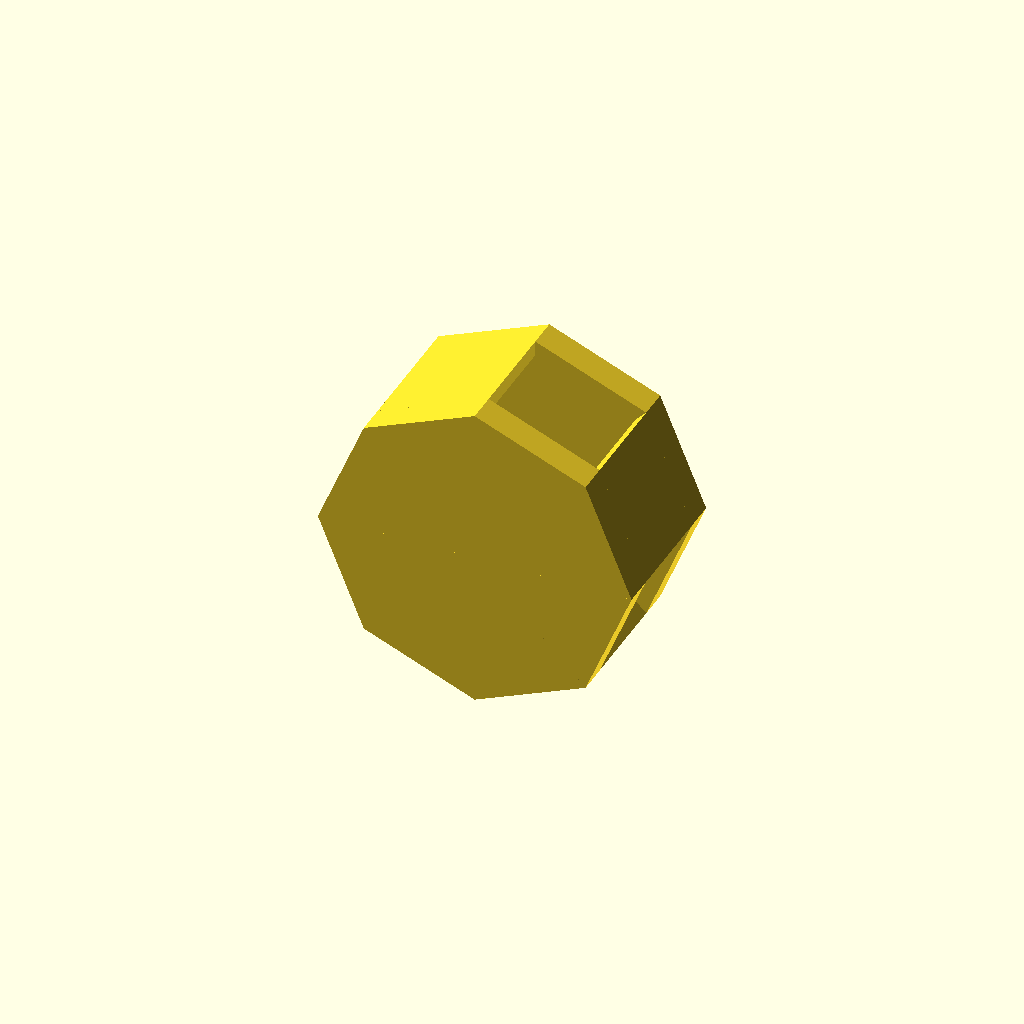
Cell 1 — every parameter at its default value.
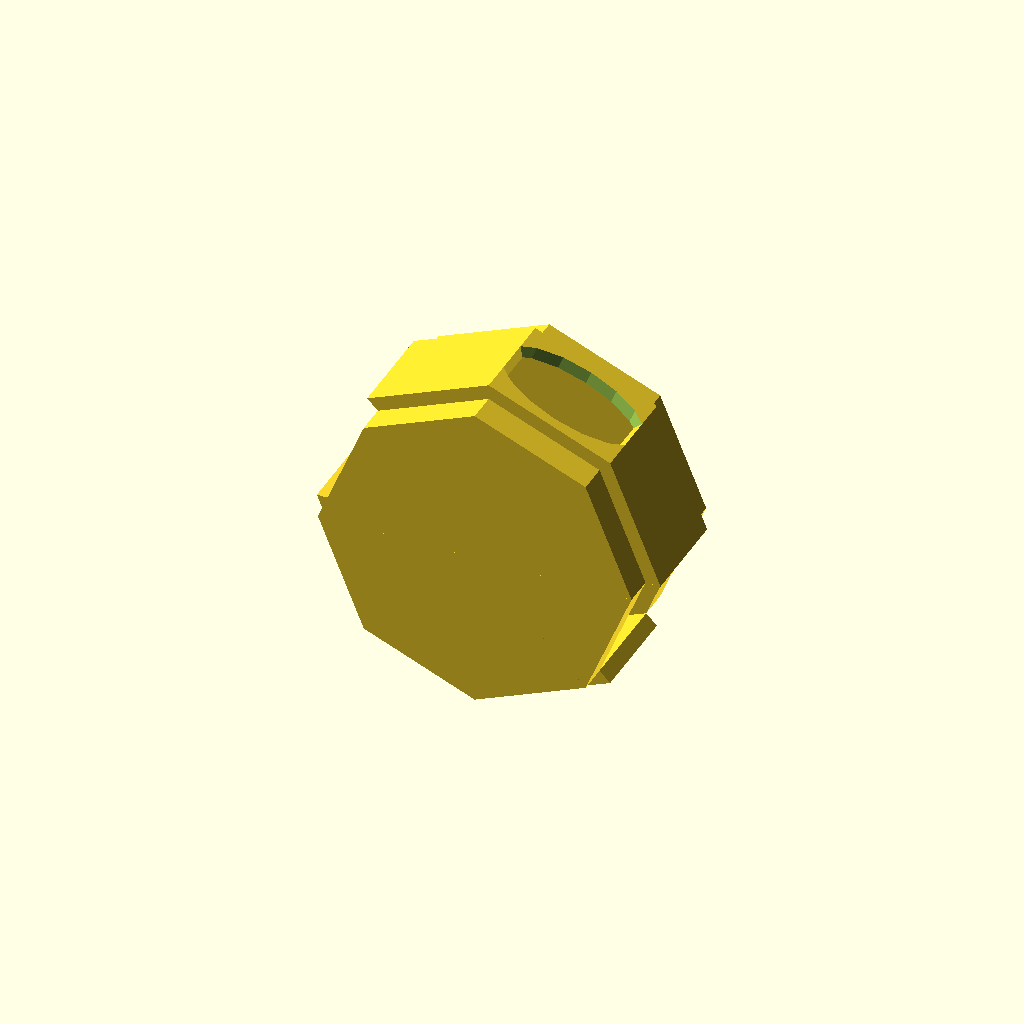
Cell 2: inner_radius = 48 (everything else at default).
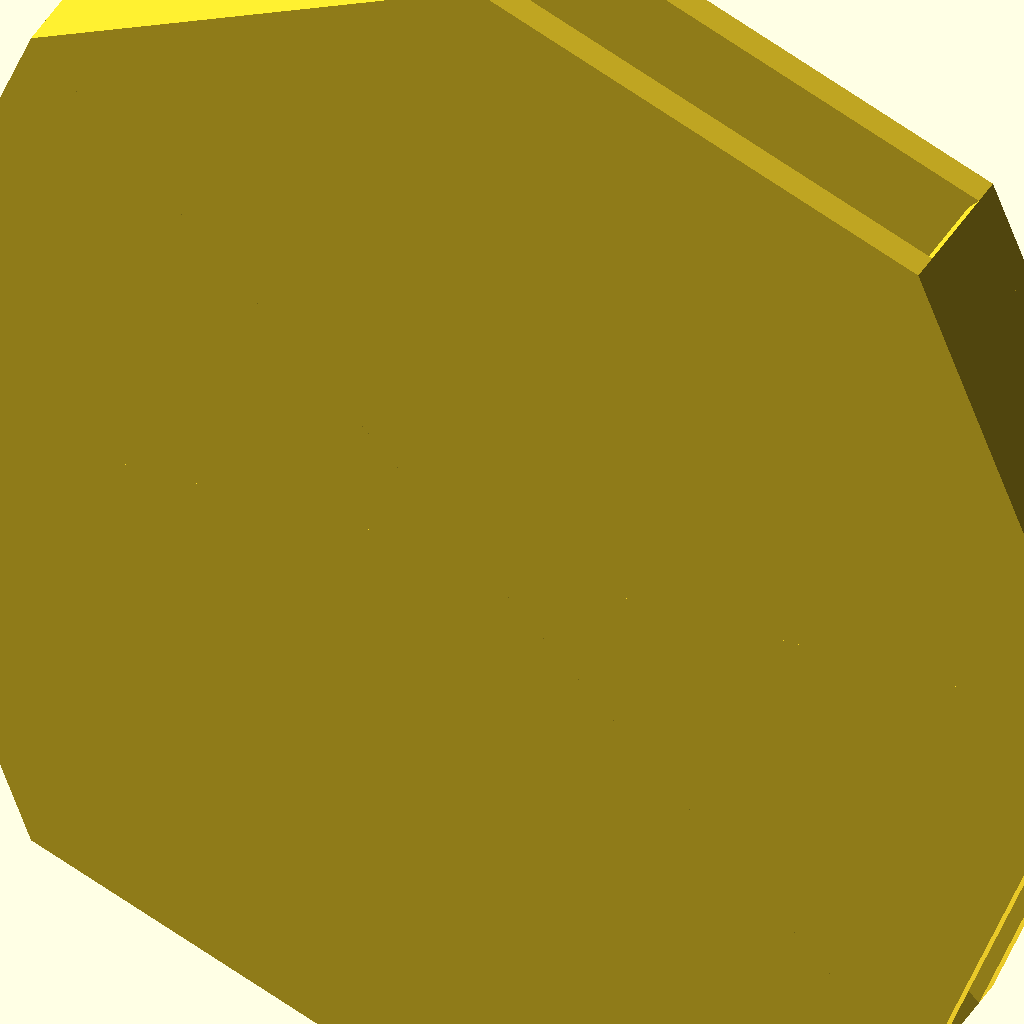
Cell 3 — outer_radius set to 72, the other parameters unchanged.
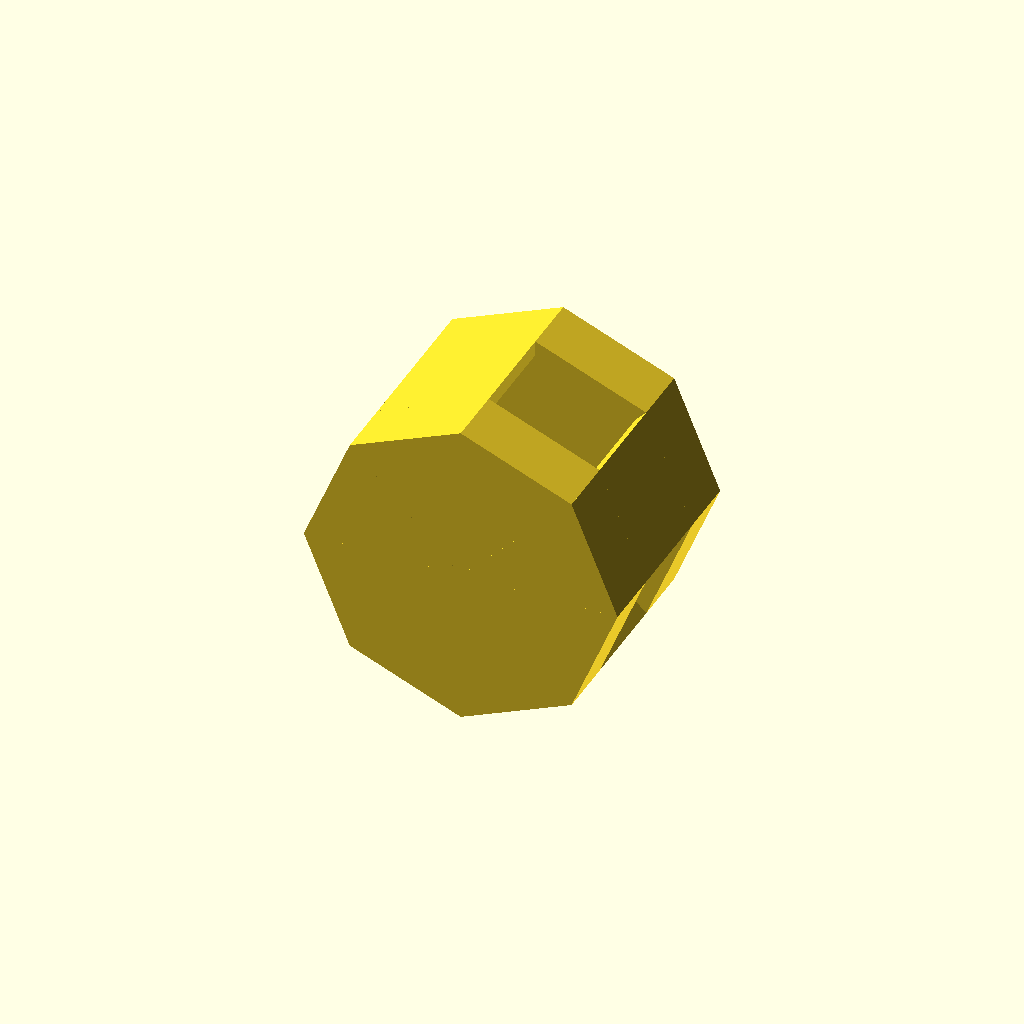
Cell 4 — thickness set to 6, the other parameters unchanged.
All cells are drawn from one camera (rotation 55°, 0°, 25°, orthographic, colour scheme Cornfield), so only the parameter changes between them.
Source of the model, tower/tower-third-floor/tower-third-floor.scad:
//
//
//

inner_radius = 24;
outer_radius = 36;
tower_height = 20;
thickness = 3;

walkway_length = 8;

third_floor_slice_count = 8; // this indirectly controls the size of the pad
third_floor_slice_sweep = 360 / third_floor_slice_count;

width = outer_radius - inner_radius;
third_floor_radius = (width / 2) / sin(third_floor_slice_sweep / 2);
third_floor_edge_radius = cos(third_floor_slice_sweep / 2) * third_floor_radius;

wall_thickness = 1.5;
wall_height = 10;


module make_third_floor() {
    union() {
        for (rotational_index=[0:1:third_floor_slice_count-1]) {
            start_angle = (360.0 / third_floor_slice_count) * rotational_index;
            end_angle = (360.0 / third_floor_slice_count) * (rotational_index + 1);

            p03x = 0;
            p03y = 0 - thickness;
            p03z = 0;

            p12x = 0;
            p12y = 0;
            p12z = 0;

            p4x = third_floor_radius * sin(start_angle);
            p4y = 0 - thickness;
            p4z = third_floor_radius * cos(start_angle);

            p5x = third_floor_radius * sin(start_angle);
            p5y = 0;
            p5z = third_floor_radius * cos(start_angle);

            p6x = third_floor_radius * sin(end_angle);
            p6y = 0;
            p6z = third_floor_radius * cos(end_angle);

            p7x = third_floor_radius * sin(end_angle);
            p7y =  0 - thickness;
            p7z = third_floor_radius * cos(end_angle);

            section_points = [[p03x, p03y, p03z], // 0
                              [p12x, p12y, p12z], // 1
                              [p4x, p4y, p4z], // 2
                              [p5x, p5y, p5z], // 3
                              [p6x, p6y, p6z], // 4
                              [p7x, p7y, p7z]]; // 5
            polyhedron(points=section_points,
                       faces=[[0, 5, 2], // bottom
                              [1, 3, 4], // top
                              [2, 5, 4, 3], // outside
                              [0, 2, 3, 1], // hidden face
                              [0, 1, 4, 5] // hidden face
                           ]);
        }
    }
}

module make_wall(rotational_index, window) {
    start_angle = (360.0 / third_floor_slice_count) * rotational_index;
    end_angle = (360.0 / third_floor_slice_count) * (rotational_index + 1);
    mid_angle = (start_angle + end_angle) / 2;

    if (rotational_index == 1 ||
        rotational_index == 3 ||
        rotational_index == 4 ||
        rotational_index == 5 ||
        rotational_index == 7) {
        difference() {
            union() {
                p5x = third_floor_radius * sin(start_angle);
                p5y = 0;
                p5z = third_floor_radius * cos(start_angle);

                p6x = third_floor_radius * sin(end_angle);
                p6y = 0;
                p6z = third_floor_radius * cos(end_angle);

                p8x = (third_floor_radius - wall_thickness) * sin(start_angle);
                p8y = 0;
                p8z = (third_floor_radius - wall_thickness) * cos(start_angle);

                p9x = (third_floor_radius - wall_thickness) * sin(end_angle);
                p9y = 0;
                p9z = (third_floor_radius - wall_thickness) * cos(end_angle);

                p10x = p6x;
                p10y = p6y + wall_height;
                p10z = p6z;

                p11x = p8x;
                p11y = p8y + wall_height;
                p11z = p8z;

                p12x = p9x;
                p12y = p9y + wall_height;
                p12z = p9z;

                p13x = p5x;
                p13y = p5y + wall_height;
                p13z = p5z;

                wall_points = [[p5x, p5y, p5z], // 0
                               [p6x, p6y, p6z], // 1
                               [p8x, p8y, p8z], // 2
                               [p9x, p9y, p9z], // 3
                               [p10x, p10y, p10z], // 4
                               [p11x, p11y, p11z], // 5
                               [p12x, p12y, p12z], // 6
                               [p13x, p13y, p13z]]; // 7

                polyhedron(points=wall_points,
                           faces=[[2, 3, 1, 0], // bottom
                                  [4, 6, 5, 7], // top
                                  [0, 1, 4, 7], // outside
                                  [2, 5, 6, 3], // inside
                                  [6, 4, 1, 3], // left
                                  [2, 0, 7, 5] // right
                               ]);
            }

            union() {
                if (rotational_index == 4 && window) {
                    rotate([0, mid_angle, 0]) {
                        translate([0, wall_height / 2, third_floor_radius - 1]) {
                            scale([1.5, 0.8, 1]) {
                                cylinder(h = wall_thickness*5, r1 = wall_height/2, r2 = wall_height/2, center = true, $fn=16);
                            }
                        }
                    }
                }
            }
        }
    }
}


nth = 0;  // this is overridden by Makefile

if (nth == 0 || nth == 1) {
    make_third_floor();
}

if (nth == 0) {
    union() {
        for (rotational_index=[0:1:third_floor_slice_count-1]) {
            make_wall(rotational_index, true);
        }
    }
} else if (nth >= 2 && nth <= 9) {
    make_wall(nth - 2, false);
}

if (nth == 0 || nth == 10) {
    translate([0, wall_height + thickness, 0]) {
        make_third_floor();
    }
}
Customizer parameters (derived from the source; name, type, default, range or options):
inner_radius: number, default 24
outer_radius: number, default 36
tower_height: number, default 20
thickness: number, default 3
walkway_length: number, default 8
third_floor_slice_count: number, default 8
wall_thickness: number, default 1.5
wall_height: number, default 10
